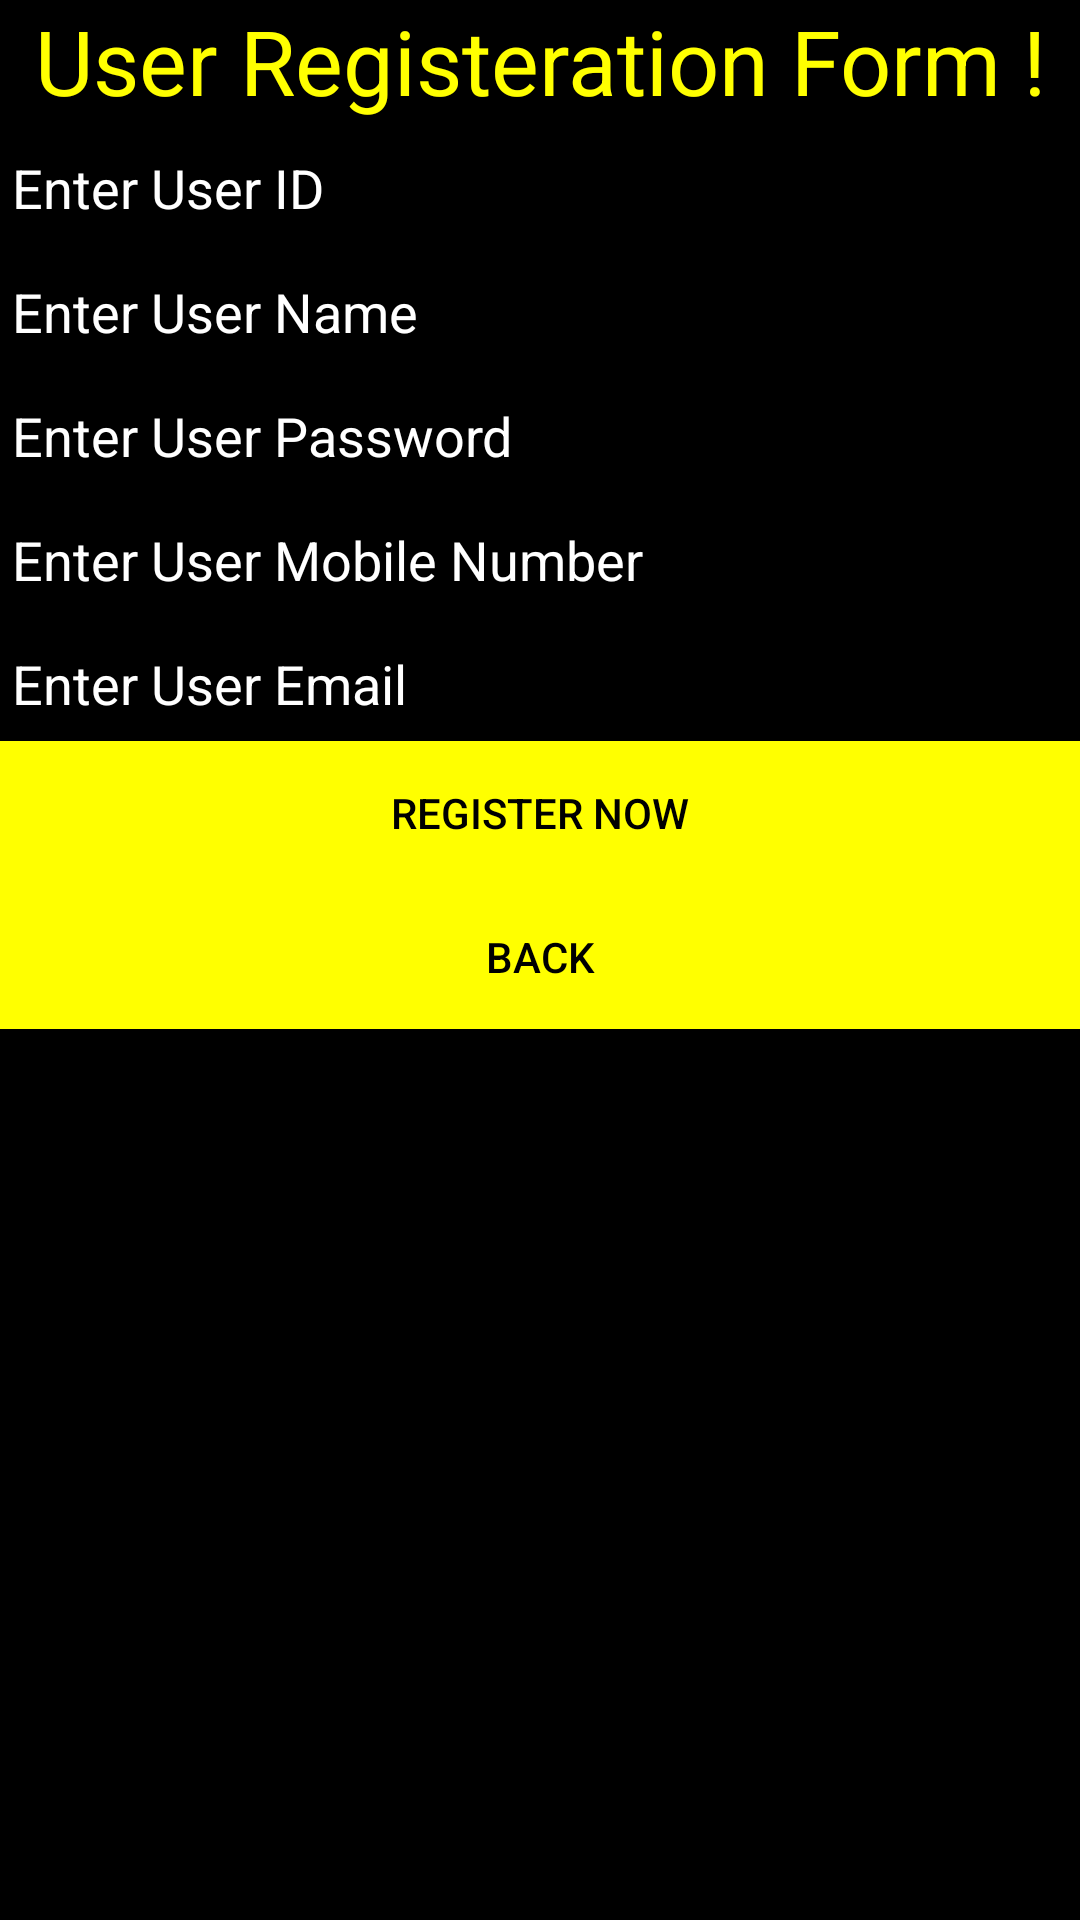

Produce the Android XML layout that renders to this screen, including the resource entries it uses.
<!-- AndroidManifest.xml: application theme Theme.CarExpenseManagerFinal1 -->
<!-- res/layout/activity_user_registeration.xml -->
<LinearLayout xmlns:android="http://schemas.android.com/apk/res/android"
    xmlns:app="http://schemas.android.com/apk/res-auto"
    xmlns:tools="http://schemas.android.com/tools"
    android:layout_width="match_parent"
    android:layout_height="match_parent"
    android:orientation="vertical"
    android:background="@color/black"
    tools:context=".UserRegisteration">

    <TextView
        android:layout_width="wrap_content"
        android:layout_height="wrap_content"
        android:text="User Registeration Form !"
        android:textAlignment="center"
        android:layout_gravity="center"
        android:textColor="@color/yellow"
        android:textSize="30dp"
        />

    <EditText
        android:id="@+id/etUseridReg"
        android:layout_width="match_parent"
        android:layout_height="wrap_content"
        android:ems="20"
        android:inputType="text"
        android:text=""
        android:textColorHint="@color/white"
        android:textColor="@color/yellow"
        android:hint="Enter User ID"/>

    <EditText
        android:id="@+id/etNameReg"
        android:layout_width="match_parent"
        android:layout_height="wrap_content"
        android:ems="20"
        android:inputType="textPersonName"
        android:text=""
        android:textColorHint="@color/white"
        android:textColor="@color/yellow"
        android:hint="Enter User Name"/>
    <EditText
        android:id="@+id/etpwReg"
        android:layout_width="match_parent"
        android:layout_height="wrap_content"
        android:ems="20"
        android:inputType="textPassword"
        android:text=""
        android:textColorHint="@color/white"
        android:textColor="@color/yellow"
        android:hint="Enter User Password"/>
    <EditText
        android:id="@+id/etUserMobileReg"
        android:layout_width="match_parent"
        android:layout_height="wrap_content"
        android:ems="20"
        android:inputType="number"
        android:text=""
        android:textColorHint="@color/white"
        android:textColor="@color/yellow"
        android:hint="Enter User Mobile Number"/>
    <EditText
        android:id="@+id/etUserEmail"
        android:layout_width="match_parent"
        android:layout_height="wrap_content"
        android:ems="20"
        android:inputType="textPersonName"
        android:text=""
        android:textColorHint="@color/white"
        android:textColor="@color/yellow"
        android:hint="Enter User Email"/>

    <Button
        android:id="@+id/btnRegisteration"
        android:layout_width="match_parent"
        android:layout_height="wrap_content"
        android:background="@color/yellow"
        android:textColor="@color/black"
        android:text="Register Now" />
    <Button
        android:id="@+id/btnBackReg"
        android:layout_width="match_parent"
        android:layout_height="wrap_content"
        android:background="@color/yellow"
        android:textColor="@color/black"
        android:text="Back" />


</LinearLayout>
<!-- resources referenced by this layout -->
<resources>
  <color name="black">#FF000000</color>
  <color name="white">#FFFFFFFF</color>
  <color name="yellow">#ffff00</color>
  <style name="Theme.CarExpenseManagerFinal1" parent="Theme.MaterialComponents.DayNight.DarkActionBar">
          
          <item name="colorPrimary">@color/purple_500</item>
          <item name="colorPrimaryVariant">@color/purple_700</item>
          <item name="colorOnPrimary">@color/white</item>
          
          <item name="colorSecondary">@color/teal_200</item>
          <item name="colorSecondaryVariant">@color/teal_700</item>
          <item name="colorOnSecondary">@color/black</item>
          
          <item name="android:statusBarColor" tools:targetApi="l">?attr/colorPrimaryVariant</item>
          
      </style>
  <color name="purple_500">#FF6200EE</color>
  <color name="purple_700">#FF3700B3</color>
  <color name="teal_200">#FF03DAC5</color>
  <color name="teal_700">#FF018786</color>
</resources>
